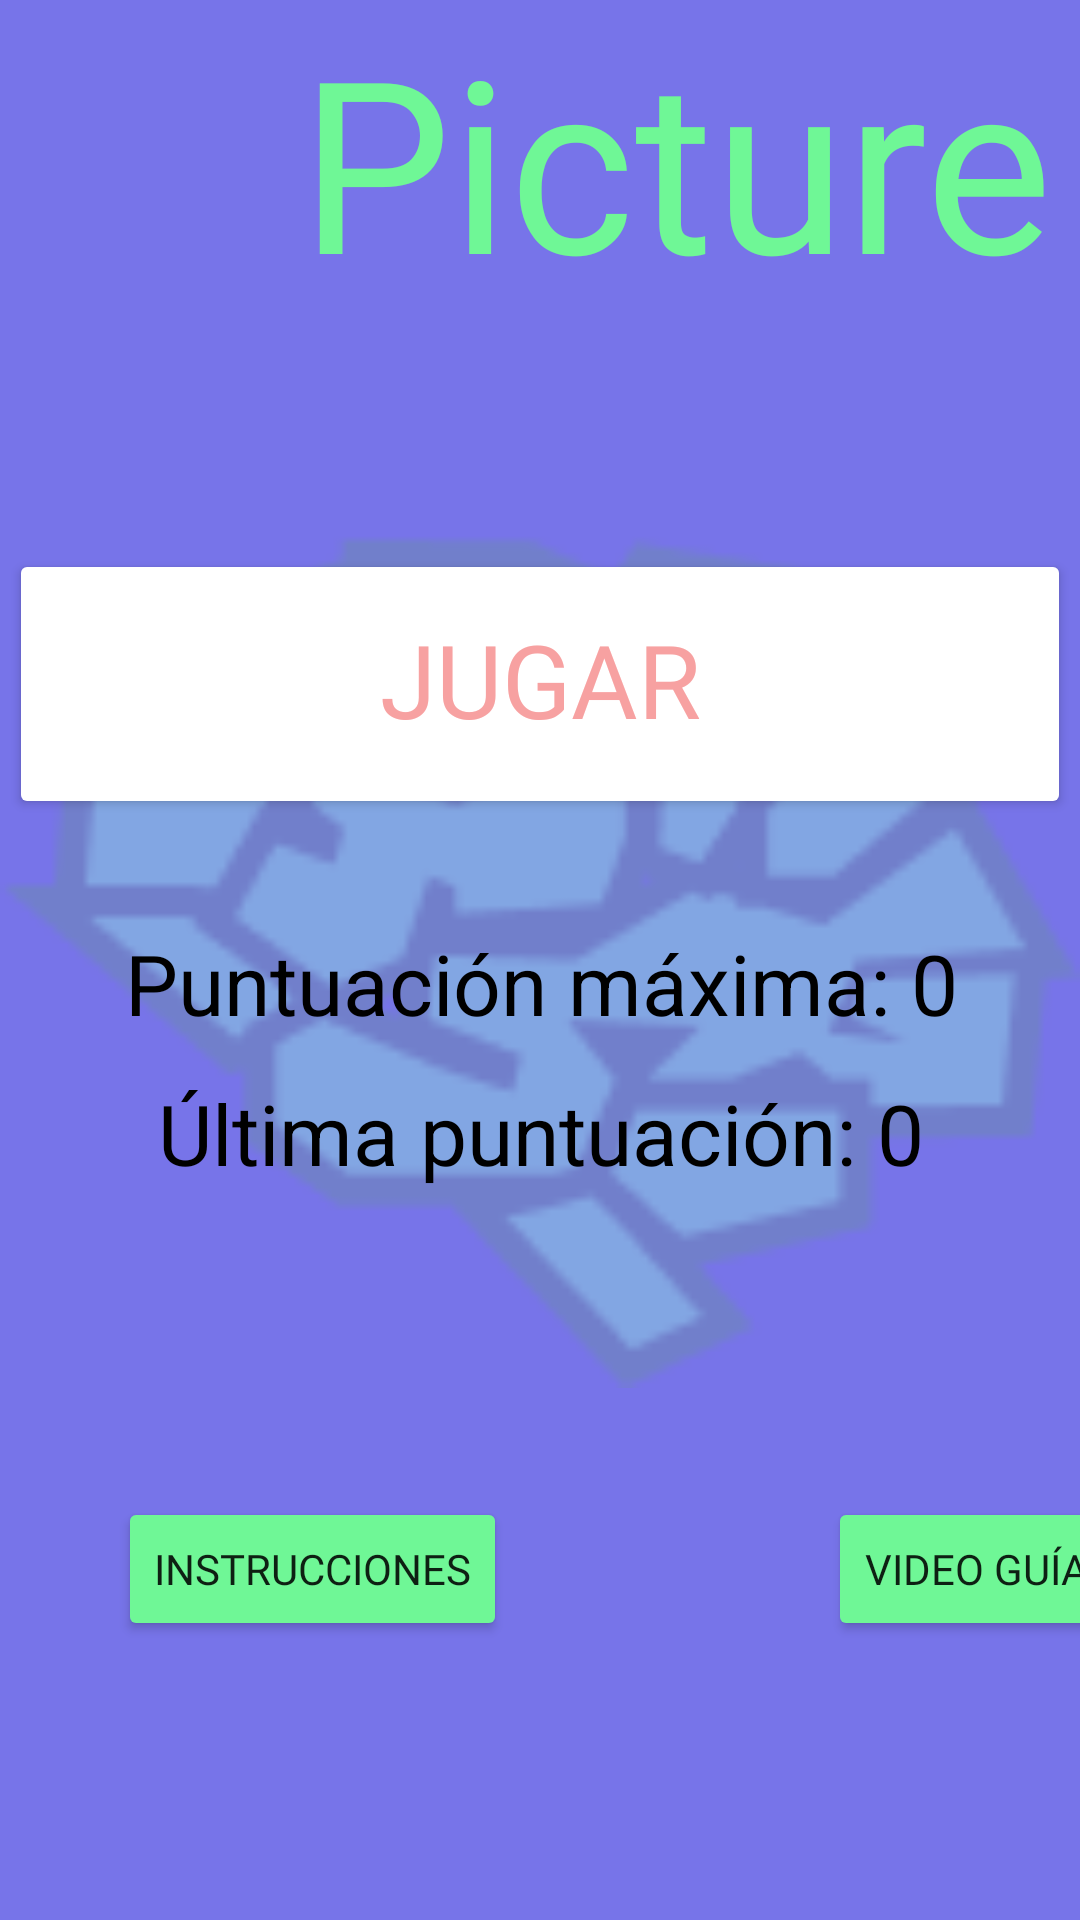

Here is an Android app screen rendered from its layout file. Give the layout XML and the strings, colors and styles it references.
<!-- AndroidManifest.xml: application theme Theme.RemindApp -->
<!-- res/layout/activity_picture.xml -->
<?xml version="1.0" encoding="utf-8"?>
<androidx.constraintlayout.widget.ConstraintLayout xmlns:android="http://schemas.android.com/apk/res/android"
    xmlns:app="http://schemas.android.com/apk/res-auto"
    xmlns:tools="http://schemas.android.com/tools"
    android:layout_width="match_parent"
    android:layout_height="match_parent"
    android:background="@color/moradoApp"
    tools:context=".Picture">

    <ImageView
        android:id="@+id/brainFondo"
        android:layout_width="0dp"
        android:layout_height="0dp"
        android:alpha="0.2"
        android:background="@color/purple_700"
        app:layout_constraintBottom_toBottomOf="parent"
        app:layout_constraintEnd_toEndOf="parent"
        app:layout_constraintHorizontal_bias="0.5"
        app:layout_constraintStart_toStartOf="parent"
        app:layout_constraintTop_toTopOf="parent"
        app:layout_constraintVertical_bias="0.5"
        app:srcCompat="@mipmap/brainverde" />

    <ImageButton
        android:id="@+id/botonMainAtras"
        style="?android:attr/borderlessButtonStyle"
        android:layout_width="100dp"
        android:layout_height="100dp"
        android:layout_marginBottom="68dp"
        android:contentDescription="@string/botonAtras"
        android:onClick="Regresar"
        app:layout_constraintBottom_toTopOf="@+id/botonJugarPicture"
        app:layout_constraintEnd_toEndOf="parent"
        app:layout_constraintHorizontal_bias="0.0"
        app:layout_constraintStart_toStartOf="parent"
        app:layout_constraintTop_toTopOf="parent"
        app:layout_constraintVertical_bias="0.0"
        app:srcCompat="@mipmap/botonback"
        tools:ignore="MissingConstraints" />

    <Button
        android:id="@+id/botonJugarPicture"
        android:layout_width="354dp"
        android:layout_height="90dp"
        android:backgroundTint="@color/amarilloApp"
        android:backgroundTintMode="add"
        android:fontFamily="@font/pacifico"
        android:includeFontPadding="false"
        android:onClick="IngresoJuegoPicture"
        android:text="@string/botonJugar"
        android:textColor="@color/rosaApp"
        android:textSize="34sp"
        app:layout_constraintBottom_toTopOf="@+id/linearLayout3"
        app:layout_constraintEnd_toEndOf="parent"
        app:layout_constraintHorizontal_bias="0.5"
        app:layout_constraintStart_toStartOf="parent"
        app:layout_constraintTop_toBottomOf="@+id/tituloPicture"
        app:layout_constraintVertical_bias="0.5" />

    <androidx.constraintlayout.widget.Guideline
        android:id="@+id/guideline2"
        android:layout_width="wrap_content"
        android:layout_height="wrap_content"
        android:orientation="horizontal"
        app:layout_constraintGuide_begin="20dp" />

    <androidx.constraintlayout.widget.Guideline
        android:id="@+id/guideline3"
        android:layout_width="wrap_content"
        android:layout_height="wrap_content"
        android:orientation="vertical"
        app:layout_constraintGuide_begin="20dp" />

    <androidx.constraintlayout.widget.ConstraintLayout
        android:id="@+id/constraintLayout"
        android:layout_width="412dp"
        android:layout_height="163dp"
        app:layout_constraintBottom_toBottomOf="parent"
        app:layout_constraintTop_toBottomOf="@+id/linearLayout3"
        app:layout_constraintVertical_bias="0.5"
        tools:ignore="MissingConstraints"
        tools:layout_editor_absoluteX="0dp">

        <Button
            android:id="@+id/botonVideoguiaPicture"
            android:layout_width="wrap_content"
            android:layout_height="wrap_content"
            android:backgroundTint="@color/verdementaApp"
            android:baselineAligned="false"
            android:fontFamily="@font/pacifico"
            android:text="@string/botonVideo"
            app:layout_constraintBottom_toBottomOf="parent"
            app:layout_constraintEnd_toEndOf="parent"
            app:layout_constraintHorizontal_bias="0.881"
            app:layout_constraintStart_toStartOf="parent"
            app:layout_constraintTop_toTopOf="parent"
            app:layout_constraintVertical_bias="0.504" />

        <Button
            android:id="@+id/botonregreso"
            android:layout_width="wrap_content"
            android:layout_height="wrap_content"
            android:backgroundTint="@color/verdementaApp"
            android:fontFamily="@font/pacifico"
            android:text="@string/botonInstrucciones"
            app:layout_constraintBottom_toBottomOf="parent"
            app:layout_constraintEnd_toEndOf="parent"
            app:layout_constraintHorizontal_bias="0.139"
            app:layout_constraintStart_toStartOf="parent"
            app:layout_constraintTop_toTopOf="parent"
            app:layout_constraintVertical_bias="0.504" />
    </androidx.constraintlayout.widget.ConstraintLayout>

    <TextView
        android:id="@+id/tituloPicture"
        android:layout_width="301dp"
        android:layout_height="147dp"
        android:fontFamily="@font/pacifico"
        android:text="Picture"
        android:textColor="@color/verdementaApp"
        android:textSize="80sp"
        app:layout_constraintBottom_toBottomOf="parent"
        app:layout_constraintEnd_toEndOf="parent"
        app:layout_constraintHorizontal_bias="0.0"
        app:layout_constraintStart_toEndOf="@+id/botonMainAtras"
        app:layout_constraintTop_toTopOf="parent"
        app:layout_constraintVertical_bias="0.0"
        tools:ignore="MissingConstraints" />

    <LinearLayout
        android:id="@+id/linearLayout3"
        android:layout_width="394dp"
        android:layout_height="96dp"
        android:orientation="vertical"
        app:layout_constraintBottom_toTopOf="@+id/constraintLayout"
        app:layout_constraintEnd_toEndOf="parent"
        app:layout_constraintHorizontal_bias="0.5"
        app:layout_constraintStart_toStartOf="parent"
        app:layout_constraintTop_toBottomOf="@+id/botonJugarPicture"
        app:layout_constraintVertical_bias="0.5">

        <TextView
            android:id="@+id/maximaPuntuacionPicture"
            android:layout_width="match_parent"
            android:layout_height="50dp"
            android:text="Puntuación máxima: 0"
            android:textAlignment="center"
            android:textColor="@color/black"
            android:textSize="28sp" />

        <TextView
            android:id="@+id/ultimaPuntuacionPicture"
            android:layout_width="match_parent"
            android:layout_height="48dp"
            android:text="Última puntuación: 0"
            android:textAlignment="center"
            android:textColor="@color/black"
            android:textSize="28sp" />
    </LinearLayout>

</androidx.constraintlayout.widget.ConstraintLayout>
<!-- resources referenced by this layout -->
<resources>
  <color name="amarilloApp">#F7F66F</color>
  <color name="black">#FF000000</color>
  <color name="moradoApp">#8892F7</color>
  <color name="purple_700">#FF3700B3</color>
  <color name="rosaApp">#F7A1A1</color>
  <color name="verdementaApp">#6FF796</color>
  <!-- mipmap brainverde: png bitmap (mipmap-xhdpi, 5967 bytes) -->
  <string name="botonAtras">Atrás</string>
  <string name="botonInstrucciones">INSTRUCCIONES</string>
  <string name="botonJugar">JUGAR</string>
  <string name="botonVideo">VIDEO GUÍA</string>
  <style name="Theme.RemindApp" parent="Theme.MaterialComponents.DayNight.DarkActionBar">
          
          <item name="colorPrimary">@color/Complementary</item>
          <item name="colorPrimaryVariant">@color/purple_700</item>
          <item name="colorOnPrimary">@color/white</item>
          
          <item name="colorSecondary">@color/teal_200</item>
          <item name="colorSecondaryVariant">@color/teal_700</item>
          <item name="colorOnSecondary">@color/black</item>
          
          <item name="android:statusBarColor" tools:targetApi="l">?attr/colorPrimaryVariant</item>
          
      </style>
  <color name="Complementary">#F7A1A1</color>
  <color name="white">#FFFFFFFF</color>
  <color name="teal_200">#FF03DAC5</color>
  <color name="teal_700">#FF018786</color>
</resources>
